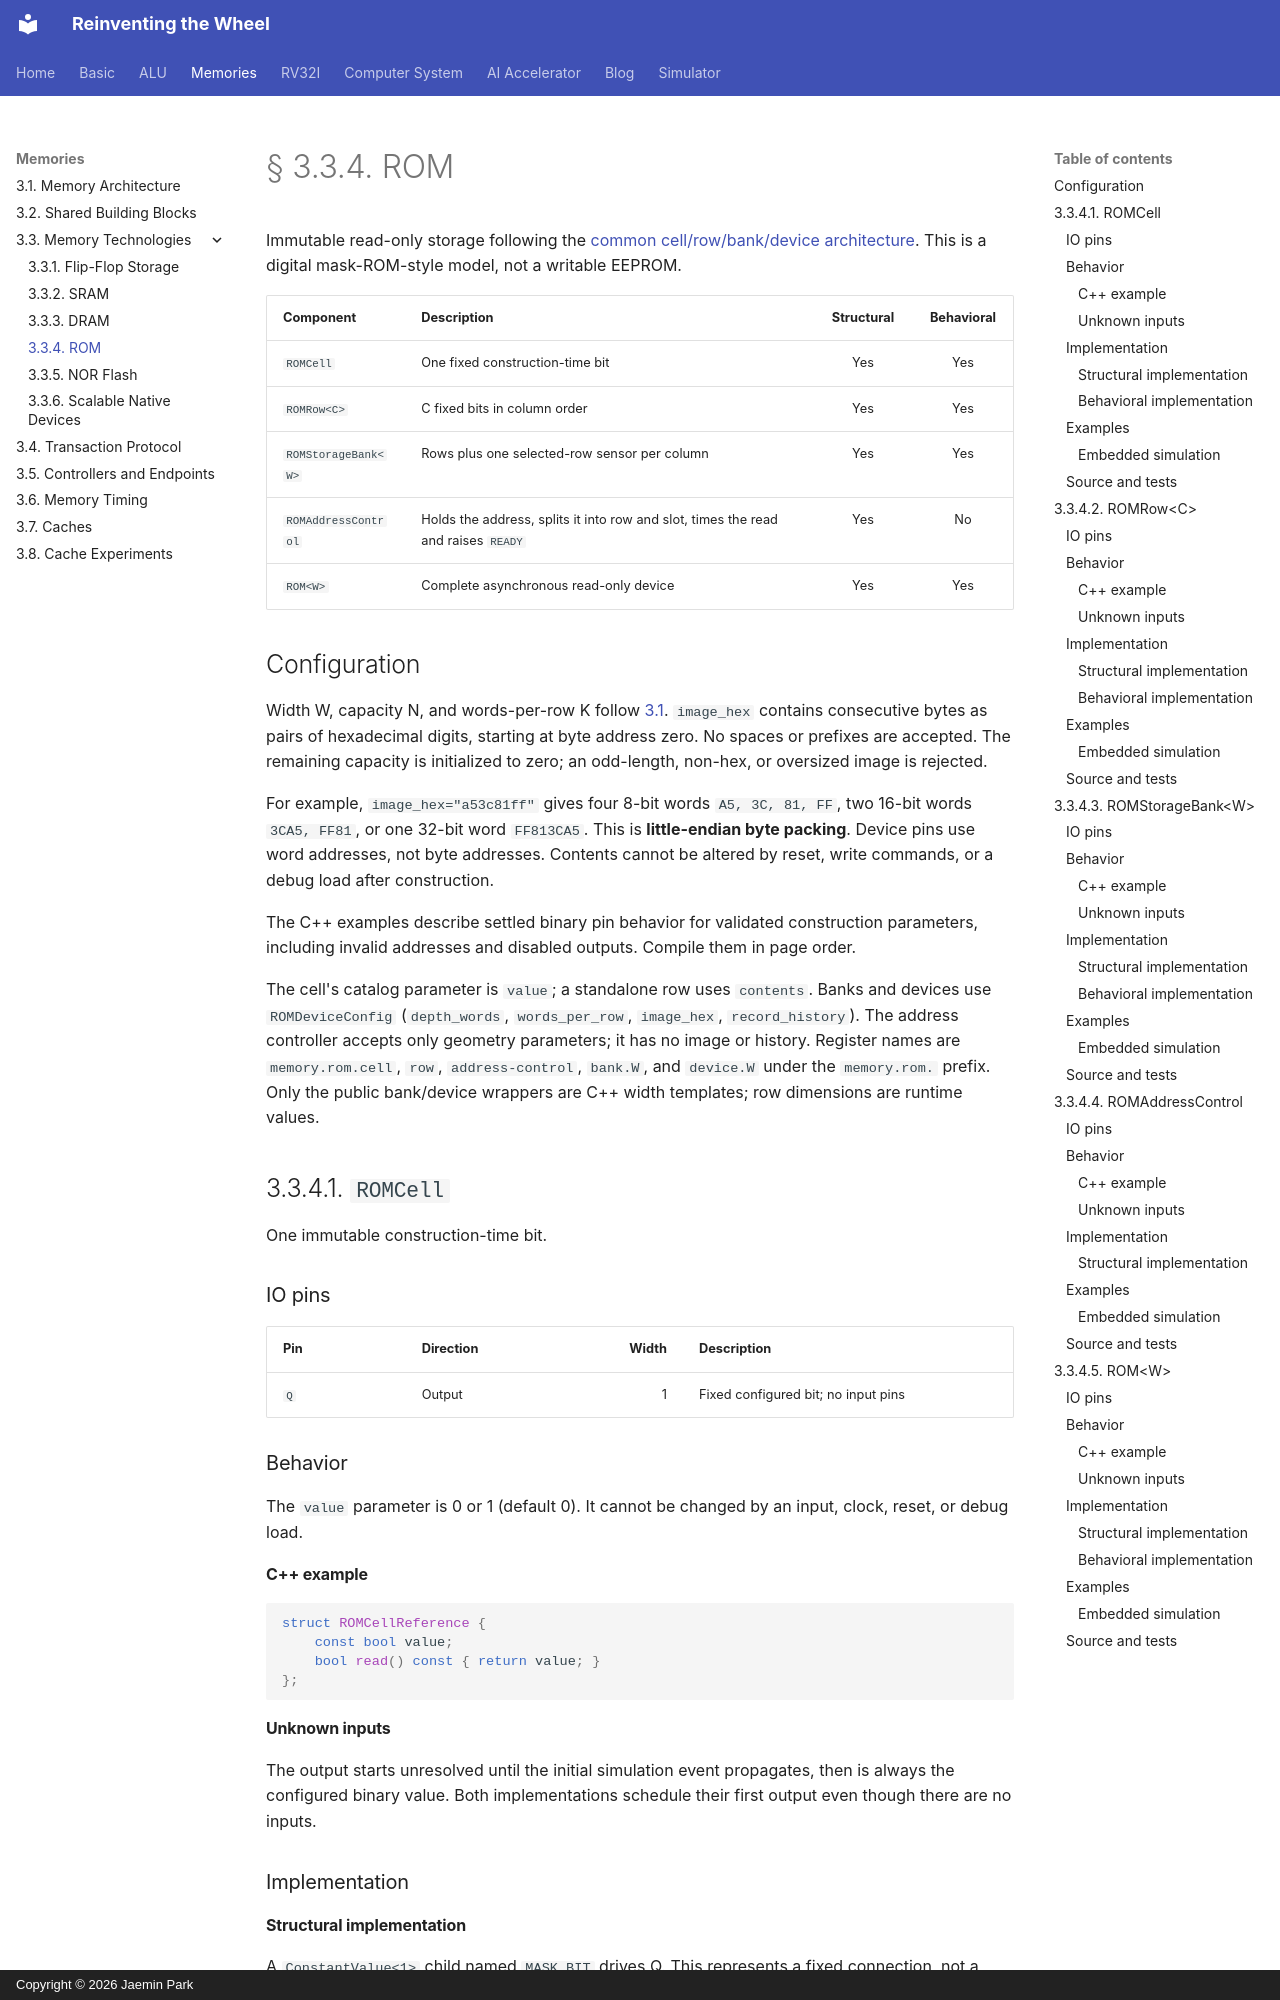

repository: arnold518/reinventing-the-wheel · page: memory/technologies/rom/index.html · generator: mkdocs · copyright: Copyright © 2026 Jaemin Park

# § 3.3.4. ROM

Immutable read-only storage following the [common cell/row/bank/device architecture](../architecture.md). This is a digital mask-ROM-style model, not a writable EEPROM.

| Component | Description | Structural | Behavioral |
| --- | --- | :---: | :---: |
| `ROMCell` | One fixed construction-time bit | Yes | Yes |
| `ROMRow<C>` | C fixed bits in column order | Yes | Yes |
| `ROMStorageBank<W>` | Rows plus one selected-row sensor per column | Yes | Yes |
| `ROMAddressControl` | Holds the address, splits it into row and slot, times the read and raises `READY` | Yes | No |
| `ROM<W>` | Complete asynchronous read-only device | Yes | Yes |

## Configuration

Width W, capacity N, and words-per-row K follow [3.1](../architecture.md#width-capacity-and-geometry). `image_hex` contains consecutive bytes as pairs of hexadecimal digits, starting at byte address zero. No spaces or prefixes are accepted. The remaining capacity is initialized to zero; an odd-length, non-hex, or oversized image is rejected.

For example, `image_hex="a53c81ff"` gives four 8-bit words `A5, 3C, 81, FF`, two 16-bit words `3CA5, FF81`, or one 32-bit word `FF813CA5`. This is **little-endian byte packing**. Device pins use word addresses, not byte addresses. Contents cannot be altered by reset, write commands, or a debug load after construction.

The C++ examples describe settled binary pin behavior for validated construction parameters, including invalid addresses and disabled outputs. Compile them in page order.

The cell's catalog parameter is `value`; a standalone row uses `contents`. Banks and devices use `ROMDeviceConfig` (`depth_words`, `words_per_row`, `image_hex`, `record_history`). The address controller accepts only geometry parameters; it has no image or history. Register names are `memory.rom.cell`, `row`, `address-control`, `bank.W`, and `device.W` under the `memory.rom.` prefix. Only the public bank/device wrappers are C++ width templates; row dimensions are runtime values.

## 3.3.4.1. `ROMCell`

One immutable construction-time bit.

### IO pins

| Pin | Direction | Width | Description |
| --- | --- | ---: | --- |
| `Q` | Output | 1 | Fixed configured bit; no input pins |

### Behavior

The `value` parameter is 0 or 1 (default 0). It cannot be changed by an input, clock, reset, or debug load.

#### C++ example

```cpp
struct ROMCellReference {
    const bool value;
    bool read() const { return value; }
};
```

#### Unknown inputs

The output starts unresolved until the initial simulation event propagates, then is always the configured binary value. Both implementations schedule their first output even though there are no inputs.

### Implementation

#### Structural implementation

A `ConstantValue<1>` child named `MASK_BIT` drives Q. This represents a fixed connection, not a flip-flop or a transistor-level mask-ROM cell.

#### Behavioral implementation

A terminal constant-output component publishes the configured value without the child.

The behavioral cell's visualizer shows Q as the **programmed bit**, using its recorded value. Selecting the structural implementation shows the fixed connection instead.
